Image classification data set "images" (qasim418/Chocolathon on GitHub). Class labels (33): cocoa shot amaretto, cocoa shot bourbon, cocoa shot chocolate cake, cocoa shot old fashioned, cocoa shot tequila, cocoa shot whiskey, truffle amaretto, truffle bananas foster, truffle brownie batter, truffle caramel apple cider, truffle champagne, truffle cheesecake, truffle confetti cake, truffle cookies and cream, truffle creamsicle, truffle creme brulee, truffle dulce de leche, truffle espresso martini, truffle grey salt caramel, truffle key lime pie, truffle lemon, truffle manhattan, truffle maple cream, truffle peanut butter caramel, truffle pineapple moscato, truffle pistachio, truffle pumpkin spice latte, truffle raspberry, truffle s mores, truffle salted caramel, truffle strawberry shortcake, truffle tea honey, truffle turtle.

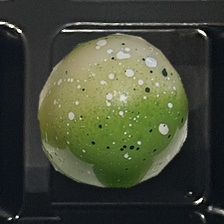
Label: truffle key lime pie

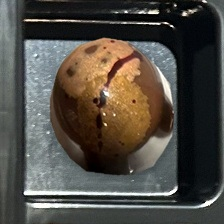
Label: truffle maple cream

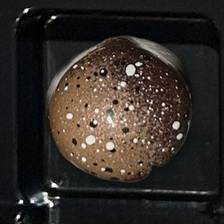
Label: truffle creme brulee

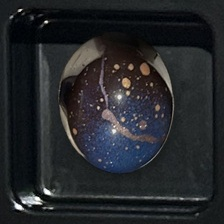
Label: truffle cheesecake

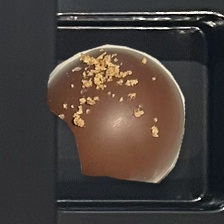
Label: cocoa shot old fashioned

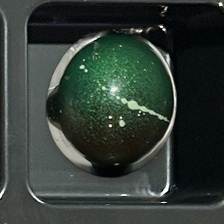
Label: truffle pistachio
